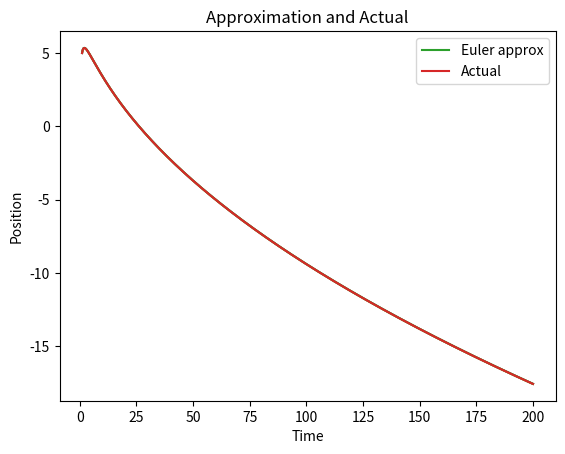

This figure's Python source:

import numpy as np
import math
from scipy import *
from scipy import integrate
from scipy.integrate import odeint
import matplotlib.pyplot as plt

#Euler's Method:
#yn = y1 + h*f(t1, y1)| yn is new y value (n+1); h is timestep; y1 and t1 are initial values

#ananlytical
#we can rearrange, solve, then integrate
#gives us an exact

#numerical 
#we have to use approximations
#gives us an approx

#================================================================================================
#THE DIFF EQ WE WERE GIVEN
#================================================================================================
def astrodx(x):
    ret = ((2./x)-1)*(1./x**.5)
    return ret



#================================================================================================
#ANANLYTICAL FN
#================================================================================================
def ANA(t):
    zoop =  11 - 2 * (t**.5) - (4/(t**.5))
    return zoop



#================================================================================================
#Analytical Solution
#================================================================================================
def Analytical(t, n, step):
    analyticalx = []
    analyticaly = []
    while t < n:
        analyticalx.append(t)
        analyticaly.append(ANA(t))
        t += step

    return analyticalx, analyticaly


#================================================================================================
#THIS SHOULD PLOT THE ACTUAL FUNCTION
#================================================================================================
def plotAct(x, y):
    plt.title('Actual Plot')
    plt.plot(x,y)
    plt.xlabel('Time')
    plt.ylabel('Position')
    plt.show()



#================================================================================================
#THIS DOES THE EULER APPROX
#================================================================================================
def newEuler(x0, y0, h, n):
    # print(y0)
    # print(x0)
    xvalues = []
    newy = []
    xvalues.append(x0)
    newy.append(y0)

    while x0 < n:
        
       #print(y0)
        y0 += h*astrodx(x0)
        newy.append(y0)
        xvalues.append(x0)
        #y0 = yn

        x0 = x0 + h

    return xvalues, newy


#================================================================================================
#THIS SHOULD PLOT THE EULER GRAPH
#================================================================================================
def plotEuler(x, y):
    plt.title('Euler Approximation Plot')
    plt.plot(x,y)
    plt.xlabel('Time')
    plt.ylabel('Position')
    plt.show()


#================================================================================================
#PLOT BOTH GRAPHS TOGETHER
#================================================================================================
def plotBoth(x, y, c, d):
    plt.title('Approximation and Actual')
    plt.plot(x, y, label = 'Euler approx')
    plt.plot(c, d, label = 'Actual')
    plt.xlabel('Time')
    plt.ylabel('Position')
    plt.legend(loc='upper right')
    plt.show()




#================================================================================================
#================================================================================================
# 4. Using the timestep h = 0.01, plot numerical solutions to the differential equation
# in (1) with various initial conditions x(0) = 5, x(0) = 4, x(0) = 3, and x(0) = 2.
# These solutions should all appear together on one plot. Your plot should include
# 3 a legend. Looking at this plot, does the long-time behavior of this system depend
# on the initial condition? Does this make sense physically?
# 
# 5. We have examined the long-time behavior analytically (using the direction field)
# and numerically (using our Euler solver). Do these results agree? Why or why
# not?
#================================================================================================
#================================================================================================



#================================================================================================
#Q4
#STEP SIZE 0.01
#================================================================================================
#X INITIAL
xi = 1
#Y INITIAL
yi = 5
#STEP SIZE
ste = 0.01
#END PSOITION
end = 200

#DOES THE EULER APPROX
x,y = newEuler(xi, yi, ste, end)
#ERROR CHECKING
plotEuler(x,y)

#DOES THE ACTUAL GRAPH
t,z = Analytical(xi, end, ste)
#MORE ERROR CHECKING REALLY
plotAct(t, z)

plotBoth(x, y, t, z)



#================================================================================================
# Q5
# Yes they agree. The smaller teh step size the more they agree. The only difference between the two 
# is that the analytical solution is shifted vertically by the first term. It is set to 11 to match 
# the Euler Approximation. Even more impressivly even with a realtively large step size the Euler 
# approximation follows the analytical solution pretty well.
#================================================================================================
